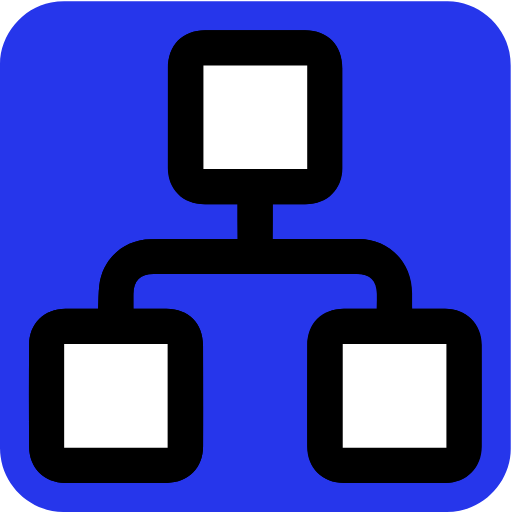
t = 0.00 s
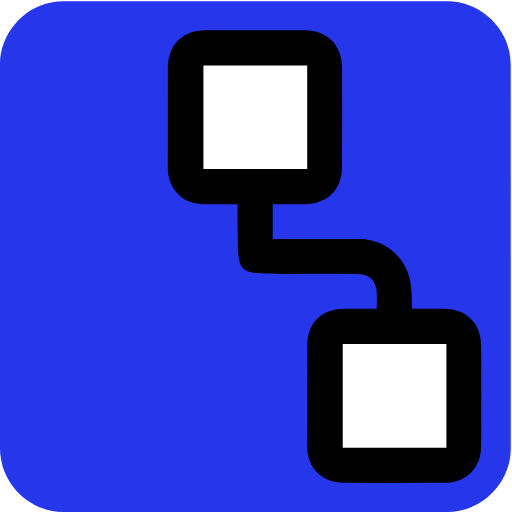
t = 0.63 s
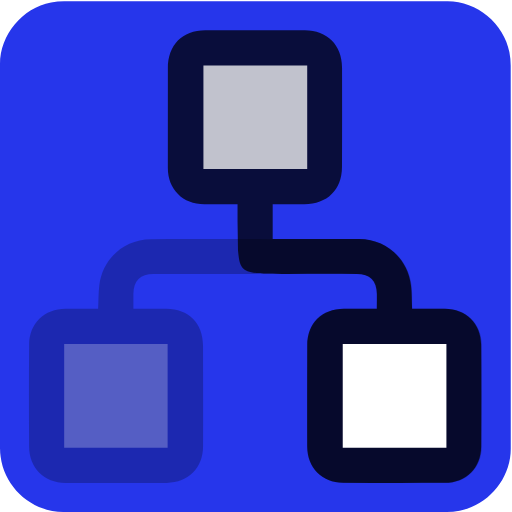
t = 1.13 s
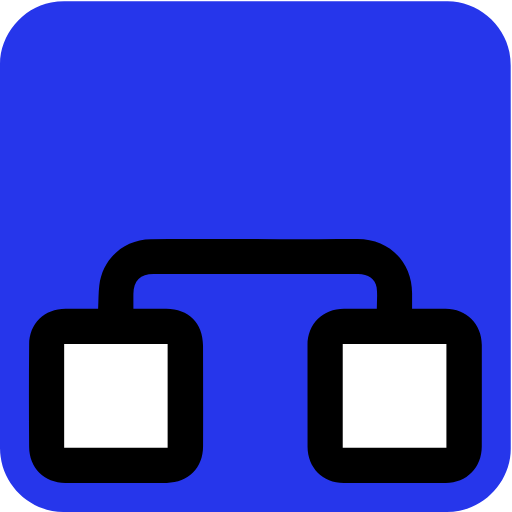
t = 1.75 s
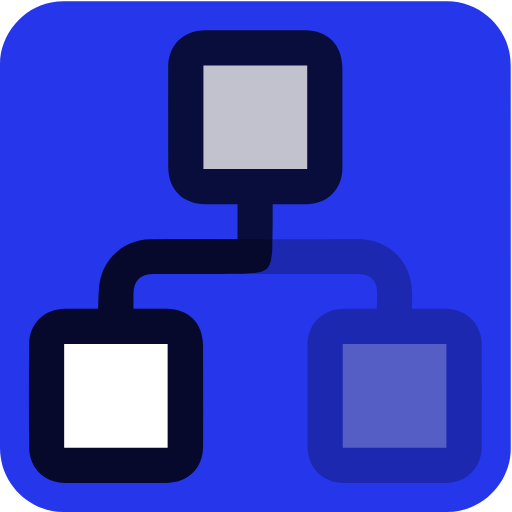
t = 2.38 s
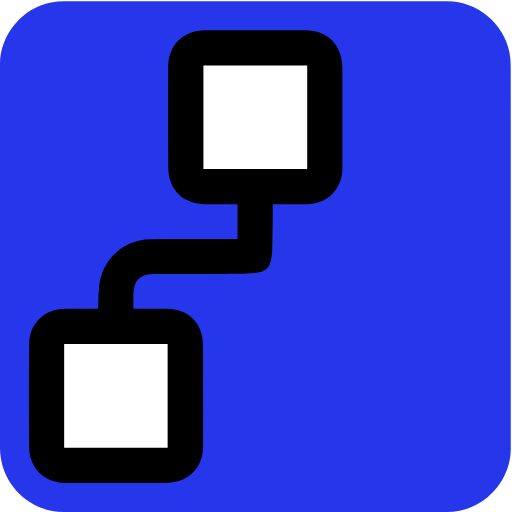
t = 2.88 s

The animated SVG that drew these frames (rendered in a browser with its animation timeline set to each time). Animation: 6 CSS @keyframes rules; one cycle of 3.50 s, repeats indefinitely.

<svg id="dependencies" xmlns="http://www.w3.org/2000/svg" viewBox="0 0 769 769" width="500" height="500" shape-rendering="geometricPrecision" text-rendering="geometricPrecision">
  <style>
    @keyframes pair1_f_o{0%,14.285714%,28.571429%,to{fill-opacity:1}42.857143%,57.142857%,71.428571%,85.714286%{fill-opacity:0}}@keyframes pair2_f_o{0%,71.428571%,85.714286%,to{fill-opacity:1}14.285714%,28.571429%,42.857143%,57.142857%{fill-opacity:0}}@keyframes pair3_f_o{0%,42.857143%,57.142857%{fill-opacity:1}14.285714%,28.571429%,71.428571%,85.714286%,to{fill-opacity:0}}@keyframes box1_f_o{0%,14.285714%,28.571429%,42.857143%,57.142857%,to{fill-opacity:1}71.428571%,85.714286%{fill-opacity:0}}@keyframes box2_f_o{0%,14.285714%,28.571429%,71.428571%,85.714286%,to{fill-opacity:1}42.857143%,57.142857%{fill-opacity:0}}@keyframes box3_f_o{0%,42.857143%,57.142857%,71.428571%,85.714286%,to{fill-opacity:1}14.285714%,28.571429%{fill-opacity:0}}#pair1{animation:pair1_f_o 3500ms linear infinite normal forwards}#pair2{animation:pair2_f_o 3500ms linear infinite normal forwards}#pair3{animation:pair3_f_o 3500ms linear infinite normal forwards}#box1{animation:box1_f_o 3500ms linear infinite normal forwards}#box2{animation:box2_f_o 3500ms linear infinite normal forwards}#box3{animation:box3_f_o 3500ms linear infinite normal forwards}
  </style>
  <g id="background" transform="matrix(4 0 0 4 -799.48 -2292.726)">
    <path id="square" d="M391.65 669.56v72.19c0 11.03-8.32 21.11-19.18 23.18-1.61.31-3.27.48-4.9.48-47.97.03-95.93.02-143.9.02-11.76 0-22.02-9.02-23.56-20.72a23.27 23.27 0 01-.23-3.12c-.01-48.09-.01-96.18-.01-144.26 0-11.03 8.32-21.12 19.18-23.18 1.61-.31 3.27-.48 4.9-.48 48.01-.02 96.02-.02 144.02-.02 11.03 0 21.13 8.33 23.18 19.18.3 1.61.48 3.27.48 4.9.03 23.95.02 47.89.02 71.83z" fill="#2636eb" stroke="none" stroke-width="1"/>
  </g>
  <g id="dependencies_top" transform="matrix(4 0 0 4 -799.509 -2292.686)">
    <g id="dependencies_group" stroke="none" stroke-width="1">
      <path id="pair1" d="M354.62 689.08c-.15-3.17-.11-5.99-.44-8.76-1.19-10.03-9.23-17.27-19.35-17.37-10.13-.09-20.26-.03-30.4-.04h-2.16v-13.08c4.03 0 7.98.01 11.92 0 8.58-.02 14.06-5.38 14.1-13.95.05-12.47.05-24.94.02-37.41-.02-8.35-5.58-13.92-13.95-13.95-12.47-.05-24.94-.04-37.41 0-8.65.03-14.04 5.56-14.04 14.27 0 12.47-.01 24.94-.01 37.42-.01 8 5.63 13.63 13.69 13.65 4.04.01 8.09 0 12.48 0v6.33l.166 10.906c.799 8.746 1.644 8.914 18.634 8.914 8.65 0 17.3-.02 25.95.01 4.96.02 7.49 2.54 7.55 7.46.02 1.77 0 3.55 0 5.62-4.32 0-8.35-.02-12.37 0-8.33.06-13.74 5.43-13.77 13.75-.04 12.63-.05 25.25-.02 37.88.02 8.11 5.48 13.67 13.62 13.73 12.7.09 25.41.11 38.11.02 7.94-.06 13.54-5.66 13.59-13.59.09-12.78.1-25.57-.01-38.35-.06-7.97-5.7-13.39-13.69-13.45-4-.03-8.04-.01-12.21-.01z" fill="#000"/>
      <path id="pair2" d="M236.72 689.11c.15-3.17.11-5.99.44-8.76 1.19-10.03 9.23-17.27 19.35-17.37 10.13-.09 20.26-.03 30.4-.04h2.16v-13.08c-4.03 0-7.98.01-11.92 0-8.58-.02-14.06-5.38-14.1-13.95-.05-12.47-.05-24.94-.02-37.41.02-8.35 5.58-13.92 13.95-13.95 12.47-.05 24.94-.04 37.41 0 8.65.03 14.04 5.56 14.04 14.27 0 12.47.01 24.94.01 37.42.01 8-5.63 13.63-13.69 13.65-4.04.01-8.09 0-12.48 0v6.33l-.166 10.906c-.799 8.746-1.644 8.914-18.634 8.914-8.65 0-17.3-.02-25.95.01-4.96.02-7.49 2.54-7.55 7.46-.02 1.77 0 3.55 0 5.62 4.32 0 8.35-.02 12.37 0 8.33.06 13.74 5.43 13.77 13.75.04 12.63.05 25.25.02 37.88-.02 8.11-5.48 13.67-13.62 13.73-12.7.09-25.41.11-38.11.02-7.94-.06-13.54-5.66-13.59-13.59-.09-12.78-.1-25.57.01-38.35.06-7.97 5.7-13.39 13.69-13.45 4-.03 8.04-.01 12.21-.01z" fill="#000"/>
      <path id="pair3" d="M236.72 689.11c.15-3.17.11-5.99.44-8.76 1.19-10.03 9.23-17.27 19.35-17.37 10.13-.09 20.26-.03 30.4-.04l8.76.015 9.37.015c9.66 0 19.33.02 28.99-.02 11.91-.05 20.57 8.51 20.58 20.37v5.81h12.58c7.82.01 13.58 5.72 13.6 13.56.02 12.71.01 25.41-.01 38.12-.01 7.88-5.64 13.65-13.5 13.69-12.78.07-25.56.07-38.35.02-7.87-.03-13.56-5.8-13.57-13.62-.01-12.71-.01-25.41-.02-38.12 0-7.95 5.76-13.68 13.73-13.67 4.04.01 8.08 0 12.3 0 0-2.78.29-5.43-.07-7.99-.45-3.18-3.3-5.08-6.86-5.08-16.99-.01-33.98 0-50.97 0-8.65 0-17.3-.02-25.95.01-4.96.02-7.49 2.54-7.55 7.46-.02 1.77 0 3.55 0 5.62 4.32 0 8.35-.02 12.37 0 8.33.06 13.74 5.43 13.77 13.75.04 12.63.05 25.25.02 37.88-.02 8.11-5.48 13.67-13.62 13.73-12.7.09-25.41.11-38.11.02-7.94-.06-13.54-5.66-13.59-13.59-.09-12.78-.1-25.57.01-38.35.06-7.97 5.7-13.39 13.69-13.45 4-.03 8.04-.01 12.21-.01z" fill="#000"/>
      <path id="box1" d="M367.5 741.32h-38.93v-38.96h38.93v38.96z" fill="#FFF"/>
      <path id="box2" d="M315.23 597.74v38.93h-38.97v-38.93h38.97z" fill="#FFF"/>
      <path id="box3" d="M223.97 741.31v-38.99h38.85v38.99h-38.85z" fill="#FFF"/>
    </g>
  </g>
</svg>
